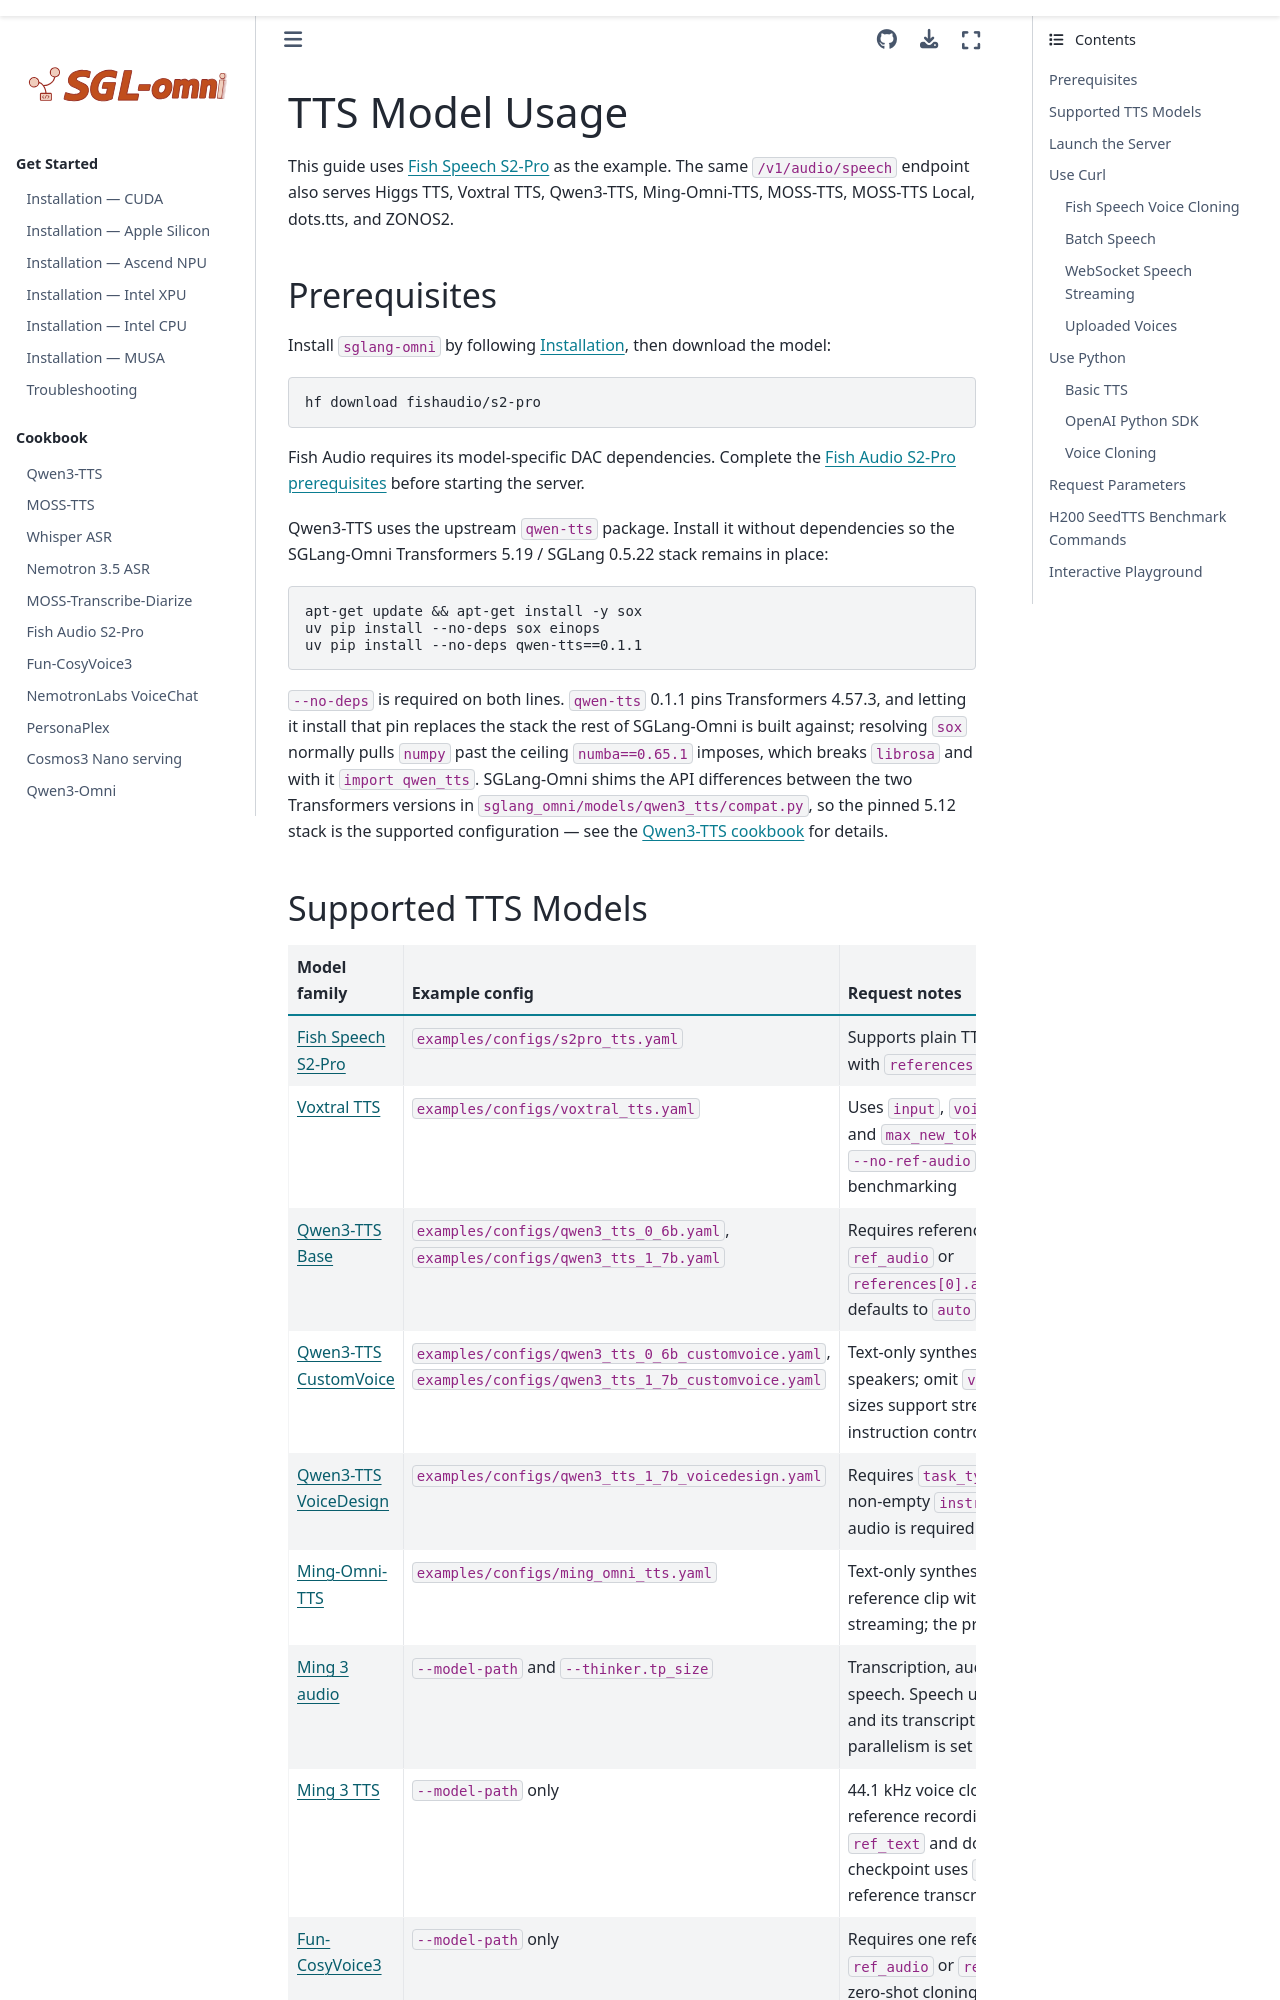

repository: sanqiannianyiqian/sglang-omni · page: basic_usage/tts.html · generator: sphinx

# TTS Model Usage

This guide uses [Fish Speech S2-Pro](https://huggingface.co/fishaudio/s2-pro) as the example. The same `/v1/audio/speech` endpoint also serves Higgs TTS, Voxtral TTS, Qwen3-TTS, Ming-Omni-TTS, MOSS-TTS, MOSS-TTS Local, dots.tts, and ZONOS2.

## Prerequisites

Install `sglang-omni` by following [Installation](../get_started/installation.md), then download the model:

```bash
hf download fishaudio/s2-pro
```

Fish Audio requires its model-specific DAC dependencies. Complete the
[Fish Audio S2-Pro prerequisites](../cookbook/fishaudio_s2_pro.md#prerequisites)
before starting the server.

Qwen3-TTS uses the upstream `qwen-tts` package. Install it without dependencies
so the SGLang-Omni Transformers 5.19 / SGLang 0.5.22 stack remains in place:

```bash
apt-get update && apt-get install -y sox
uv pip install --no-deps sox einops
uv pip install --no-deps qwen-tts==0.1.1
```

`--no-deps` is required on both lines. `qwen-tts` 0.1.1 pins Transformers 4.57.3,
and letting it install that pin replaces the stack the rest of SGLang-Omni is
built against; resolving `sox` normally pulls `numpy` past the ceiling
`numba==0.65.1` imposes, which breaks `librosa` and with it `import qwen_tts`.
SGLang-Omni shims the API differences between the two Transformers versions in
`sglang_omni/models/qwen3_tts/compat.py`, so the pinned 5.12 stack is the
supported configuration — see the [Qwen3-TTS cookbook](../cookbook/qwen3_tts.md)
for details.
